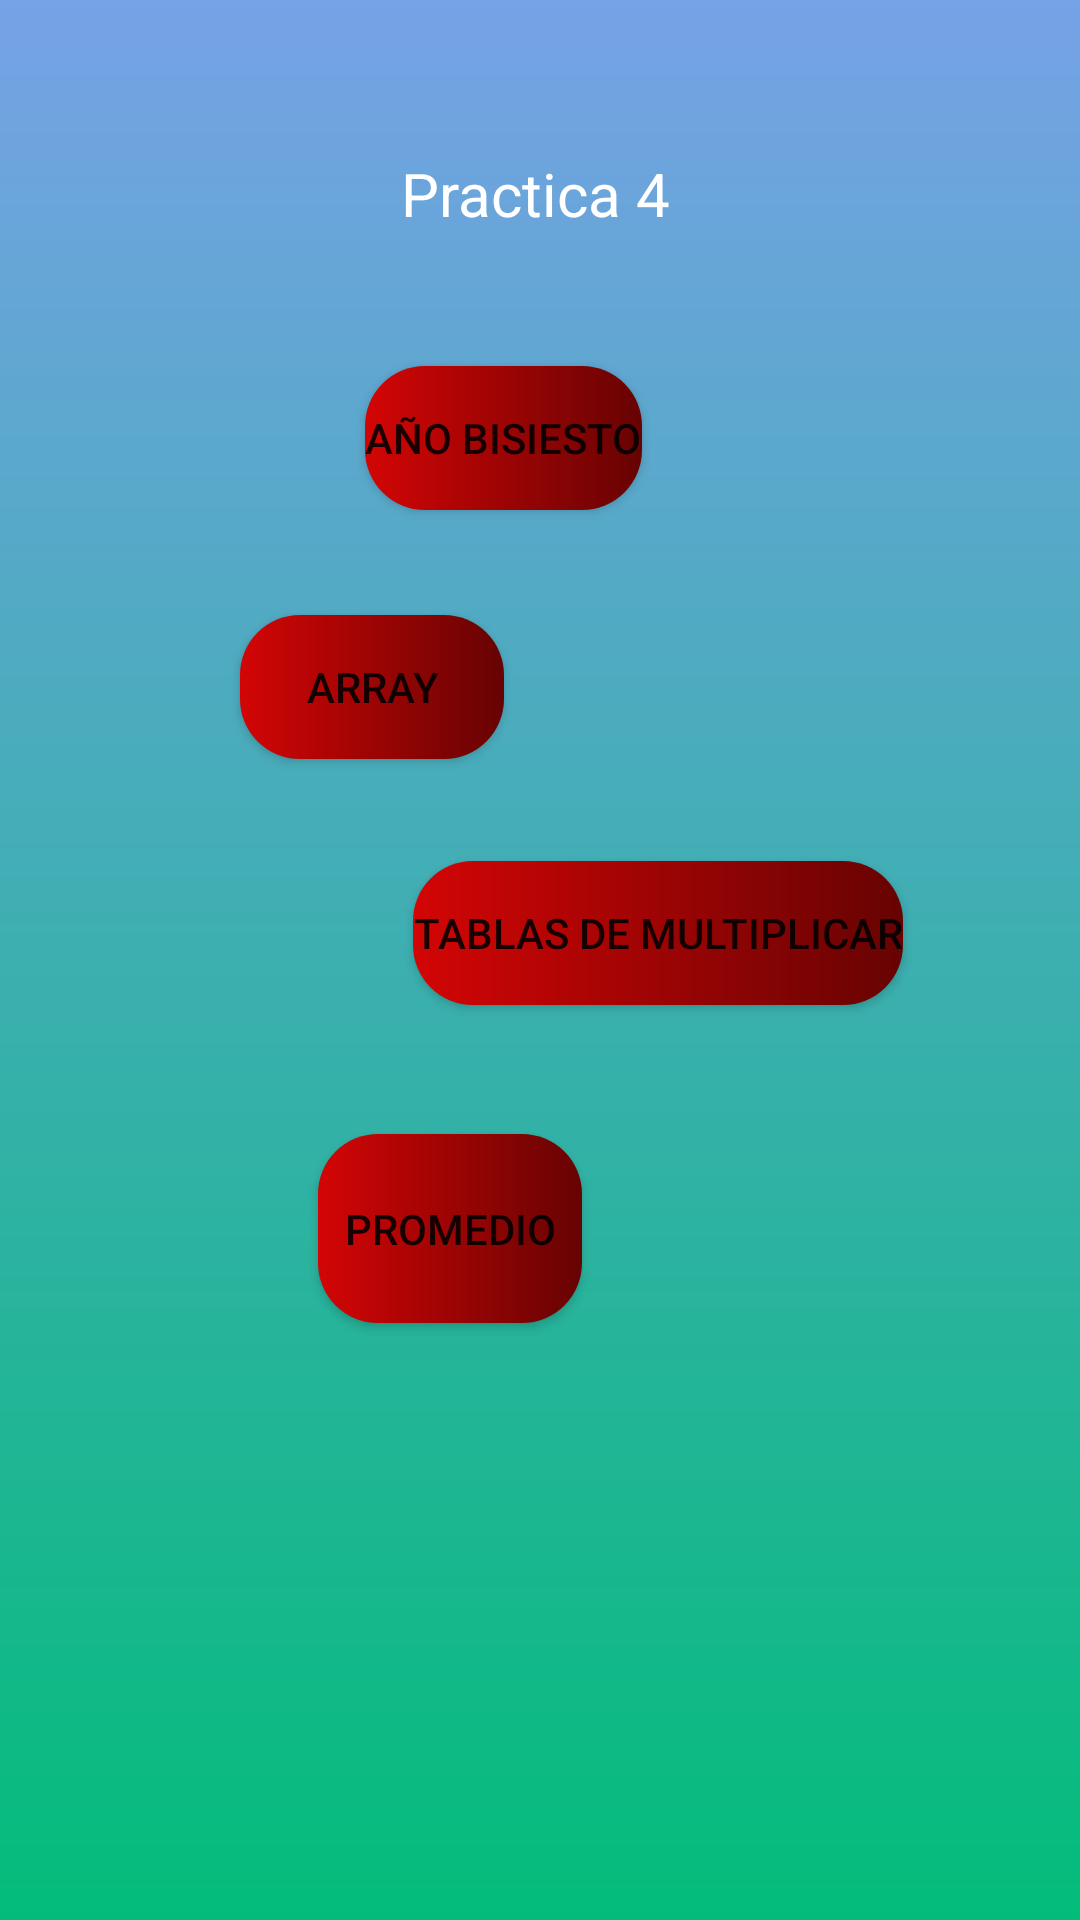

Android layout source for this screen:
<!-- AndroidManifest.xml: application theme Theme.DAM1_practica4 -->
<!-- res/layout/activity_main.xml -->
<?xml version="1.0" encoding="utf-8"?>
<RelativeLayout xmlns:android="http://schemas.android.com/apk/res/android"
    xmlns:app="http://schemas.android.com/apk/res-auto"
    xmlns:tools="http://schemas.android.com/tools"
    android:layout_width="match_parent"
    android:layout_height="match_parent"
    android:background="@drawable/degradado"
    tools:context=".MainActivity">

    <TextView
        android:id="@+id/title"
        android:layout_width="184dp"
        android:layout_height="wrap_content"
        android:layout_alignParentStart="true"
        android:layout_alignParentTop="true"
        android:layout_alignParentEnd="true"
        android:layout_centerInParent="true"
        android:layout_marginStart="112dp"
        android:layout_marginTop="51dp"
        android:layout_marginEnd="115dp"
        android:gravity="center"
        android:text="@string/practice"
        android:textAlignment="center"
        android:textSize="20sp"
        android:textColor="#FFFFFF"
        app:layout_constraintBottom_toBottomOf="parent"
        app:layout_constraintLeft_toLeftOf="parent"
        app:layout_constraintRight_toRightOf="parent"
        app:layout_constraintTop_toTopOf="parent" />

    <Button
        android:id="@+id/button"
        android:layout_width="wrap_content"
        android:layout_height="wrap_content"
        android:layout_alignParentTop="true"
        android:layout_alignParentEnd="true"
        android:layout_marginTop="122dp"
        android:layout_marginEnd="146dp"
        android:onClick="Pract1"
        android:text="@string/leapyear"
        android:background="@drawable/custom_button"
        app:backgroundTint="@null"
        />

    <Button
        android:id="@+id/button2"
        android:layout_width="wrap_content"
        android:layout_height="wrap_content"
        android:layout_below="@+id/button"
        android:layout_alignParentEnd="true"
        android:layout_marginTop="35dp"
        android:layout_marginEnd="192dp"
        android:onClick="Pract2"
        android:text="@string/array"
        android:background="@drawable/custom_button"
        app:backgroundTint="@null"
        />

    <Button
        android:id="@+id/button3"
        android:layout_width="wrap_content"
        android:layout_height="wrap_content"
        android:layout_below="@+id/button2"
        android:layout_alignParentEnd="true"
        android:layout_marginTop="34dp"
        android:layout_marginEnd="59dp"
        android:onClick="Pract3"
        android:text="@string/table"
        android:background="@drawable/custom_button"
        app:backgroundTint="@null"
        />

    <Button
        android:id="@+id/button4"
        android:layout_width="wrap_content"
        android:layout_height="63dp"
        android:layout_below="@+id/button3"
        android:layout_alignParentEnd="true"
        android:layout_marginTop="43dp"
        android:layout_marginEnd="166dp"
        android:onClick="Pract4"
        android:text="@string/average"
        android:background="@drawable/custom_button"
        app:backgroundTint="@null"
        />
</RelativeLayout>
<!-- resources referenced by this layout -->
<resources>
  <!-- drawable custom_button (drawable) -->
  <?xml version="1.0" encoding="utf-8"?>
  <shape xmlns:android="http://schemas.android.com/apk/res/android">
      <gradient
          android:startColor="#D30505"
          android:endColor="#670303"
          android:angle="0"
          />
      <corners
          android:radius="20dp"
          />
  </shape>
  <!-- drawable degradado (drawable) -->
  <?xml version="1.0" encoding="utf-8"?>
  <shape xmlns:android="http://schemas.android.com/apk/res/android">
      <gradient
          android:startColor="#76A2E6"
          android:endColor= "#03BC7A"
          android:angle="270"/>
  </shape>
  <string name="array">Array</string>
  <string name="average">promedio</string>
  <string name="leapyear">Año Bisiesto</string>
  <string name="practice">Practica 4</string>
  <string name="table">Tablas de multiplicar</string>
  <style name="Theme.DAM1_practica4" parent="Theme.MaterialComponents.DayNight.NoActionBar">
          
          <item name="colorPrimary">@color/purple_500</item>
          <item name="colorPrimaryVariant">@color/purple_700</item>
          <item name="colorOnPrimary">@color/white</item>
          
          <item name="colorSecondary">@color/teal_200</item>
          <item name="colorSecondaryVariant">@color/teal_700</item>
          <item name="colorOnSecondary">@color/black</item>
          
          <item name="android:statusBarColor" tools:targetApi="l">?attr/colorPrimaryVariant</item>
          
      </style>
  <!-- not gathered from this repository: default colours our renderer supplied (Android Studio template values) -->
  <color name="purple_500">#FF6200EE</color>
  <color name="purple_700">#FF3700B3</color>
  <color name="teal_200">#FF03DAC5</color>
  <color name="teal_700">#FF018786</color>
  <color name="black">#FF000000</color>
  <color name="white">#FFFFFFFF</color>
</resources>
